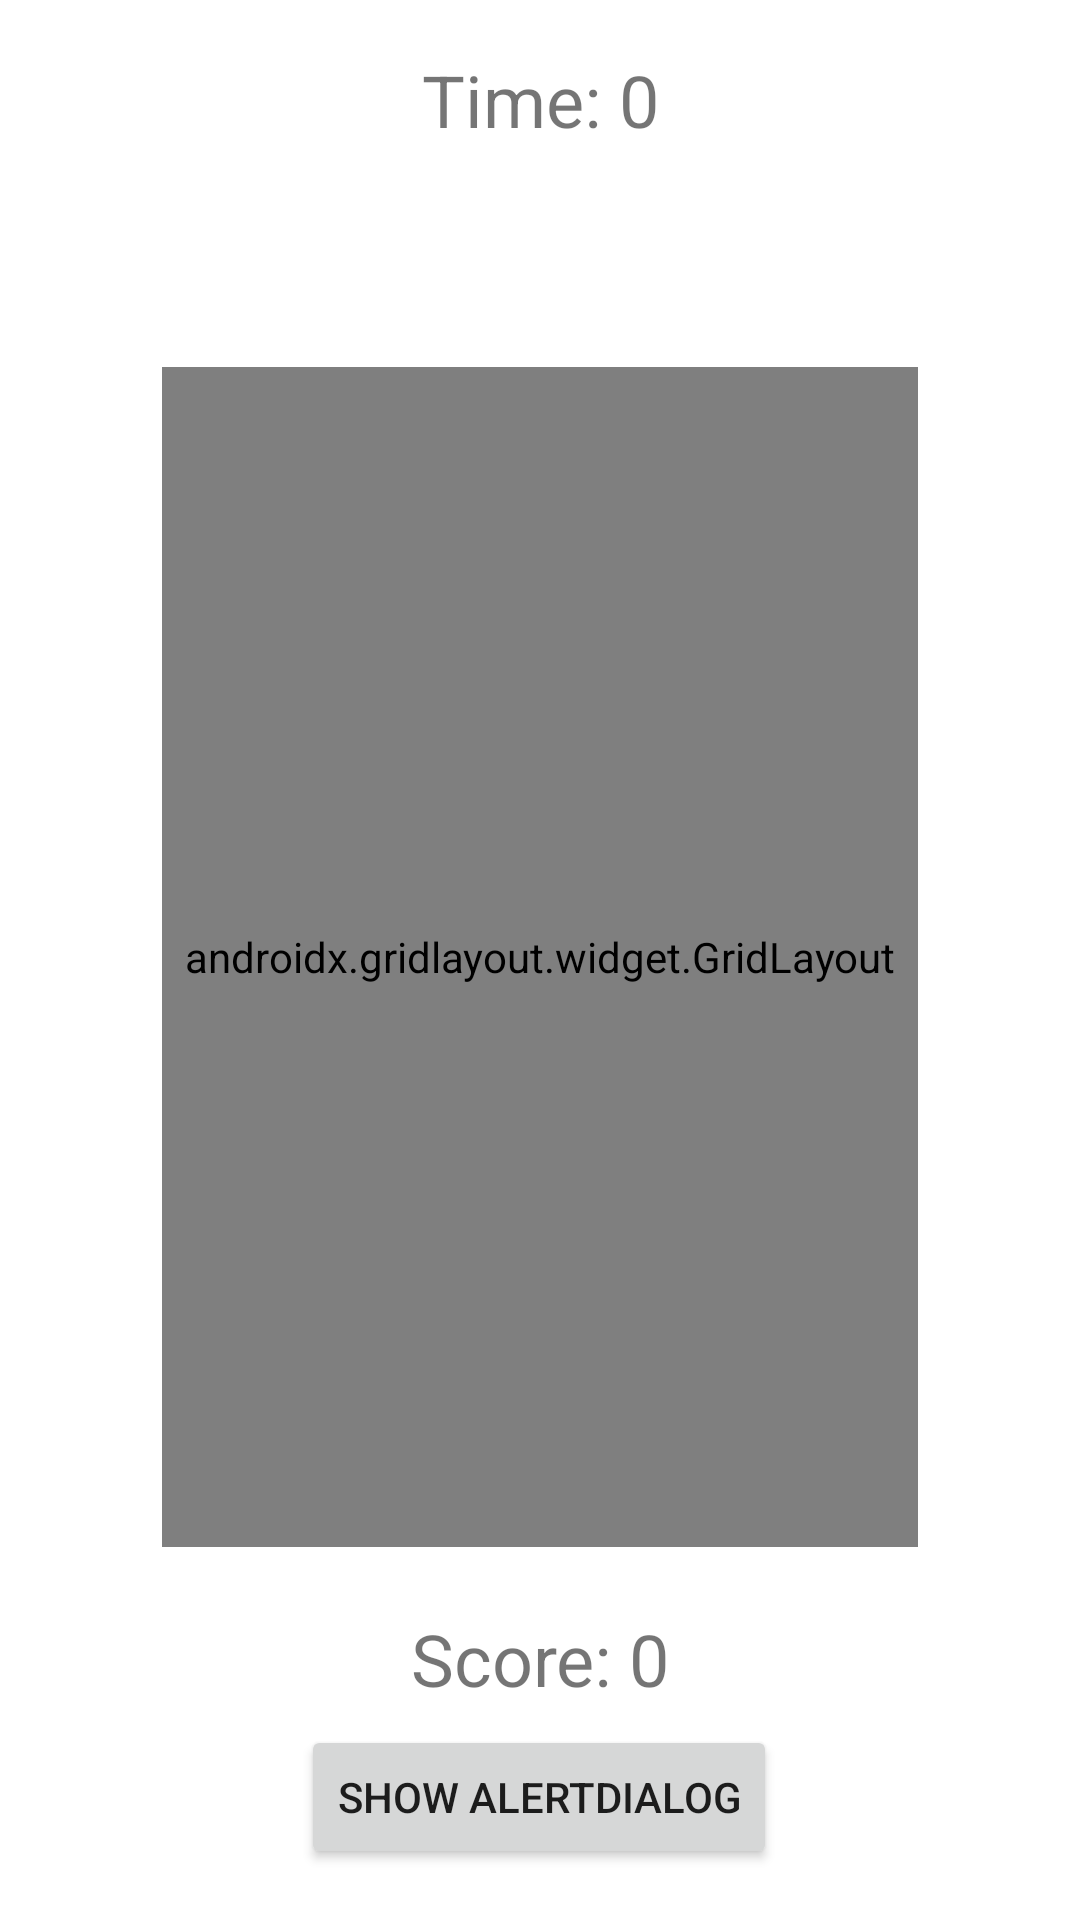

Layout XML and referenced resources for this Android screen:
<!-- AndroidManifest.xml: application theme Theme.CatchingJerry -->
<!-- res/layout/activity_main.xml -->
<?xml version="1.0" encoding="utf-8"?>
<androidx.constraintlayout.widget.ConstraintLayout xmlns:android="http://schemas.android.com/apk/res/android"
    xmlns:app="http://schemas.android.com/apk/res-auto"
    xmlns:tools="http://schemas.android.com/tools"
    android:layout_width="match_parent"
    android:layout_height="match_parent"
    tools:context=".MainActivity">

    <TextView
        android:id="@+id/timeTextView"
        android:layout_width="wrap_content"
        android:layout_height="wrap_content"
        android:layout_marginTop="17dp"
        android:layout_marginBottom="73dp"
        android:text="Time: 0"
        android:textSize="24sp"
        app:layout_constraintBottom_toTopOf="@+id/gridLayout"
        app:layout_constraintEnd_toEndOf="parent"
        app:layout_constraintStart_toStartOf="parent"
        app:layout_constraintTop_toTopOf="parent" />

    <TextView
        android:id="@+id/scoreTextView"
        android:layout_width="wrap_content"
        android:layout_height="wrap_content"
        android:layout_marginBottom="6dp"
        android:text="Score: 0"
        android:textSize="24sp"
        app:layout_constraintBottom_toTopOf="@+id/button3"
        app:layout_constraintEnd_toEndOf="parent"
        app:layout_constraintStart_toStartOf="parent"
        app:layout_constraintTop_toBottomOf="@+id/gridLayout" />

    <androidx.gridlayout.widget.GridLayout
        android:id="@+id/gridLayout"
        android:layout_width="0dp"
        android:layout_height="0dp"
        android:layout_marginStart="54dp"
        android:layout_marginEnd="54dp"
        android:layout_marginBottom="21dp"
        app:layout_constraintBottom_toTopOf="@+id/scoreTextView"
        app:layout_constraintEnd_toEndOf="parent"
        app:layout_constraintStart_toStartOf="parent"
        app:layout_constraintTop_toBottomOf="@+id/timeTextView">

        <ImageView
            android:id="@+id/imageView2"
            android:layout_width="100dp"
            android:layout_height="120dp"
            android:onClick="increaseScore"
            app:layout_column="0"
            app:layout_row="0"
            app:srcCompat="@drawable/jerry" />

        <ImageView
            android:id="@+id/imageView3"
            android:layout_width="99dp"
            android:layout_height="114dp"
            android:onClick="increaseScore"
            app:layout_column="1"
            app:layout_row="0"
            app:srcCompat="@drawable/jerry" />

        <ImageView
            android:id="@+id/imageView4"
            android:layout_width="100dp"
            android:layout_height="120dp"
            android:onClick="increaseScore"
            app:layout_column="2"
            app:layout_row="0"
            app:srcCompat="@drawable/jerry" />

        <ImageView
            android:id="@+id/imageView5"
            android:layout_width="100dp"
            android:layout_height="120dp"
            android:onClick="increaseScore"
            app:layout_column="0"
            app:layout_row="1"
            app:srcCompat="@drawable/jerry" />

        <ImageView
            android:id="@+id/imageView6"
            android:layout_width="100dp"
            android:layout_height="120dp"
            android:onClick="increaseScore"
            app:layout_column="1"
            app:layout_row="1"
            app:srcCompat="@drawable/jerry" />

        <ImageView
            android:id="@+id/imageView7"
            android:layout_width="100dp"
            android:layout_height="120dp"
            android:onClick="increaseScore"
            app:layout_column="2"
            app:layout_row="1"
            app:srcCompat="@drawable/jerry" />

        <ImageView
            android:id="@+id/imageView8"
            android:layout_width="100dp"
            android:layout_height="120dp"
            android:onClick="increaseScore"
            app:layout_column="0"
            app:layout_row="2"
            app:srcCompat="@drawable/jerry" />

        <ImageView
            android:id="@+id/imageView9"
            android:layout_width="100dp"
            android:layout_height="120dp"
            android:onClick="increaseScore"
            app:layout_column="1"
            app:layout_row="2"
            app:srcCompat="@drawable/jerry" />

        <ImageView
            android:id="@+id/imageView10"
            android:layout_width="100dp"
            android:layout_height="120dp"
            android:onClick="increaseScore"
            app:layout_column="2"
            app:layout_row="2"
            app:srcCompat="@drawable/jerry" />

    </androidx.gridlayout.widget.GridLayout>

    <Button
        android:id="@+id/button3"
        android:layout_width="wrap_content"
        android:layout_height="wrap_content"
        android:layout_marginEnd="101dp"
        android:layout_marginBottom="17dp"
        android:onClick="showAlert"
        android:text="Show AlertDialog"
        app:layout_constraintBottom_toBottomOf="parent"
        app:layout_constraintEnd_toEndOf="parent"
        app:layout_constraintTop_toBottomOf="@+id/scoreTextView" />

</androidx.constraintlayout.widget.ConstraintLayout>
<!-- resources referenced by this layout -->
<resources>
  <style name="Theme.CatchingJerry" parent="Theme.MaterialComponents.DayNight.DarkActionBar">
          
          <item name="colorPrimary">@color/purple_500</item>
          <item name="colorPrimaryVariant">@color/purple_700</item>
          <item name="colorOnPrimary">@color/white</item>
          
          <item name="colorSecondary">@color/teal_200</item>
          <item name="colorSecondaryVariant">@color/teal_700</item>
          <item name="colorOnSecondary">@color/black</item>
          
          <item name="android:statusBarColor" tools:targetApi="l">?attr/colorPrimaryVariant</item>
          
      </style>
  <!-- not gathered from this repository: default colours our renderer supplied (Android Studio template values) -->
  <color name="purple_500">#FF6200EE</color>
  <color name="purple_700">#FF3700B3</color>
  <color name="teal_200">#FF03DAC5</color>
  <color name="teal_700">#FF018786</color>
  <color name="black">#FF000000</color>
  <color name="white">#FFFFFFFF</color>
</resources>
